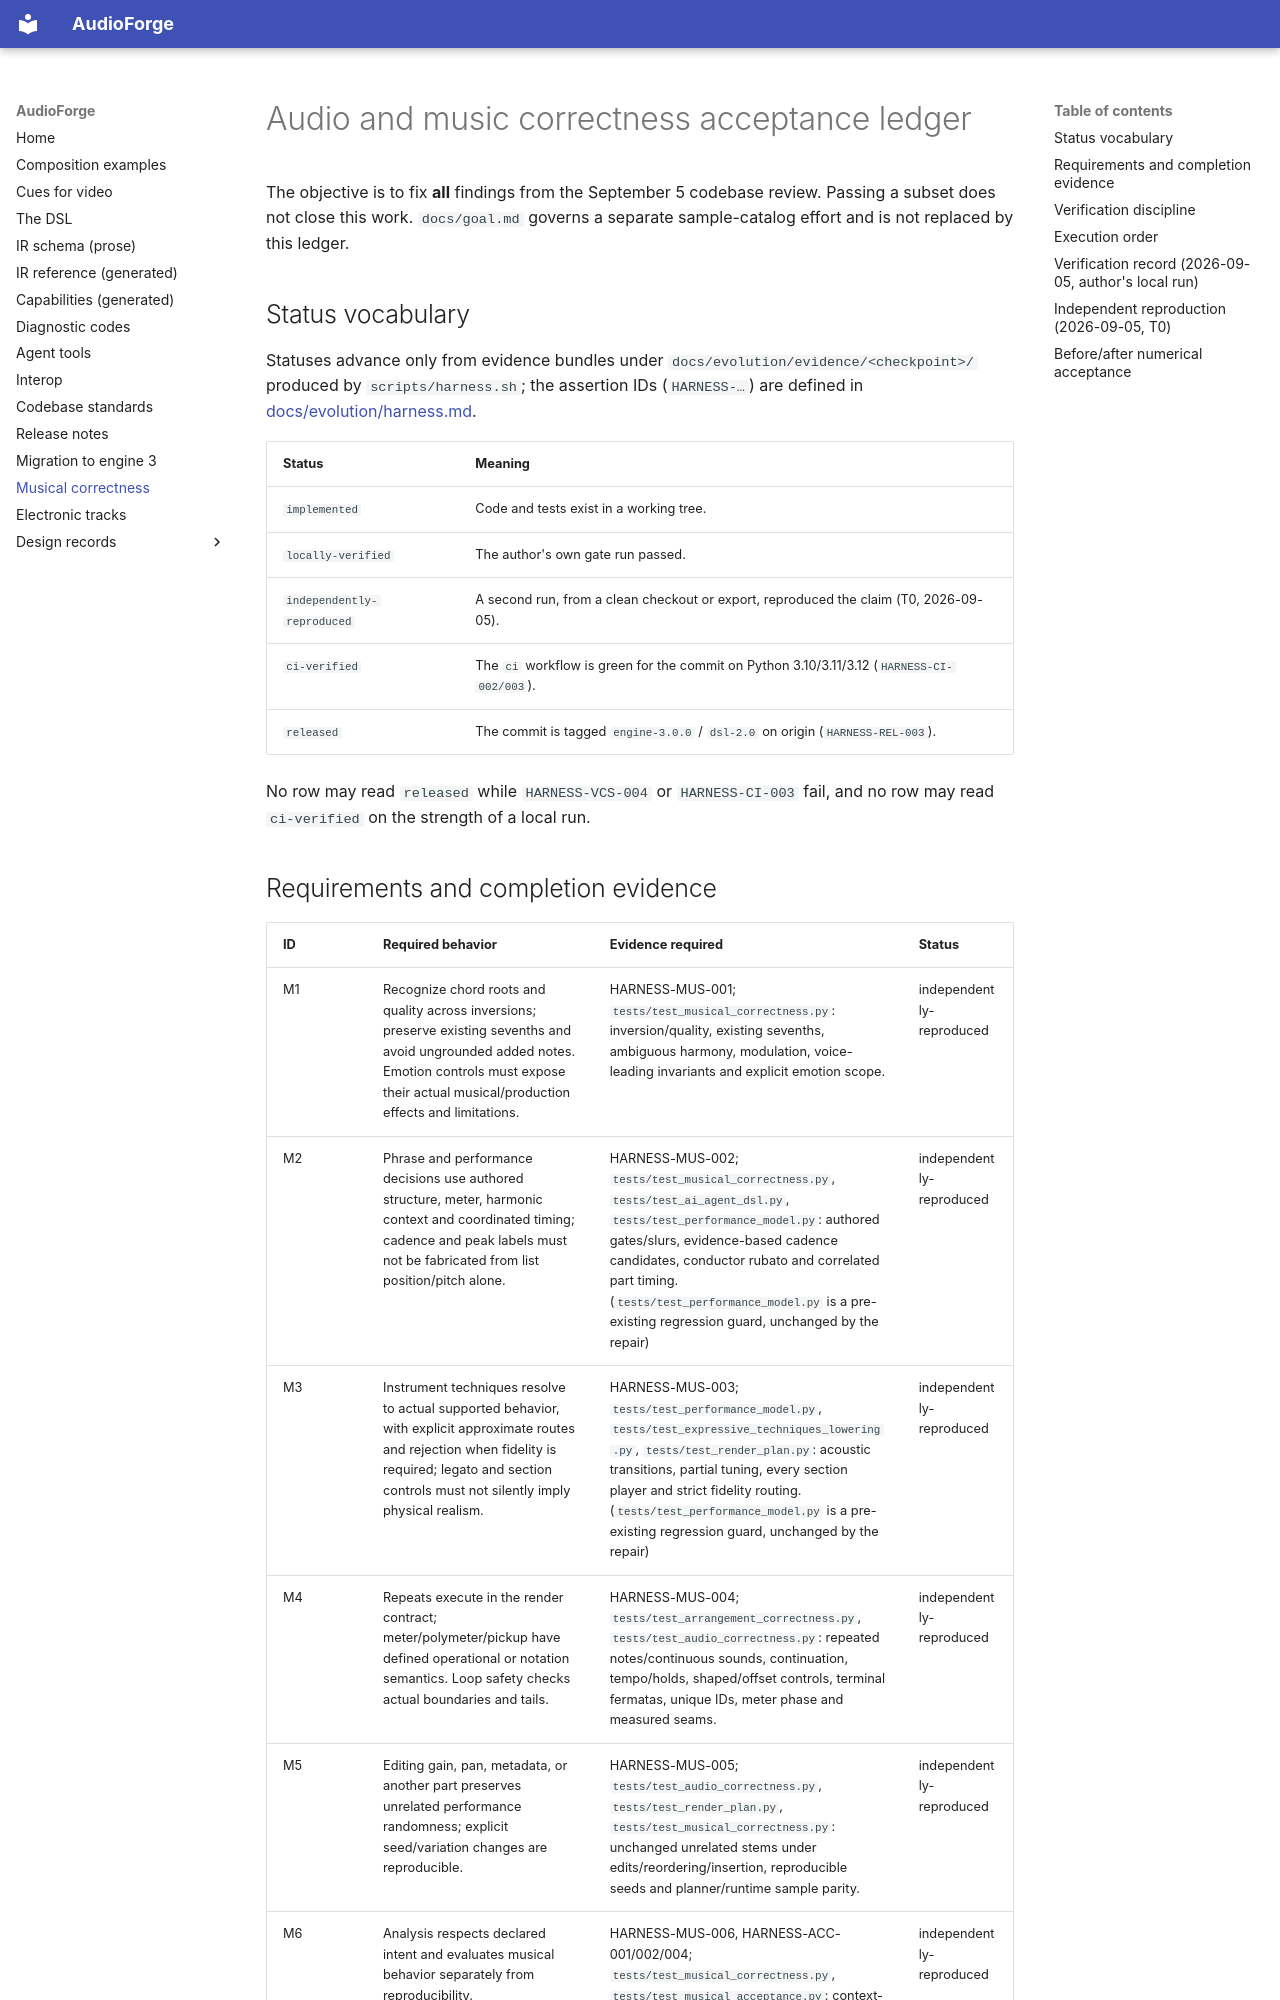

repository: pedroanisio/audioforge · page: MUSICAL_CORRECTNESS/index.html · generator: mkdocs

---
disclaimer:
  notice: >-
    No information within this document should be taken for granted. Claims
    require the implementation and verification evidence recorded below.
  generated_by: "GPT-6 via Codex; revised by Claude Opus 5.5 via Claude Code"
  date: "2026-09-28"
---

# Audio and music correctness acceptance ledger

The objective is to fix **all** findings from the September 5 codebase review.
Passing a subset does not close this work. `docs/goal.md` governs a separate
sample-catalog effort and is not replaced by this ledger.

## Status vocabulary

Statuses advance only from evidence bundles under `docs/evolution/evidence/<checkpoint>/`
produced by `scripts/harness.sh`; the assertion IDs (`HARNESS-…`) are defined in
[docs/evolution/harness.md](evolution/harness.md).

| Status | Meaning |
|---|---|
| `implemented` | Code and tests exist in a working tree. |
| `locally-verified` | The author's own gate run passed. |
| `independently-reproduced` | A second run, from a clean checkout or export, reproduced the claim (T0, 2026-09-05). |
| `ci-verified` | The `ci` workflow is green for the commit on Python 3.10/3.11/3.12 (`HARNESS-CI-002/003`). |
| `released` | The commit is tagged `engine-3.0.0` / `dsl-2.0` on origin (`HARNESS-REL-003`). |

No row may read `released` while `HARNESS-VCS-004` or `HARNESS-CI-003` fail, and no
row may read `ci-verified` on the strength of a local run.
